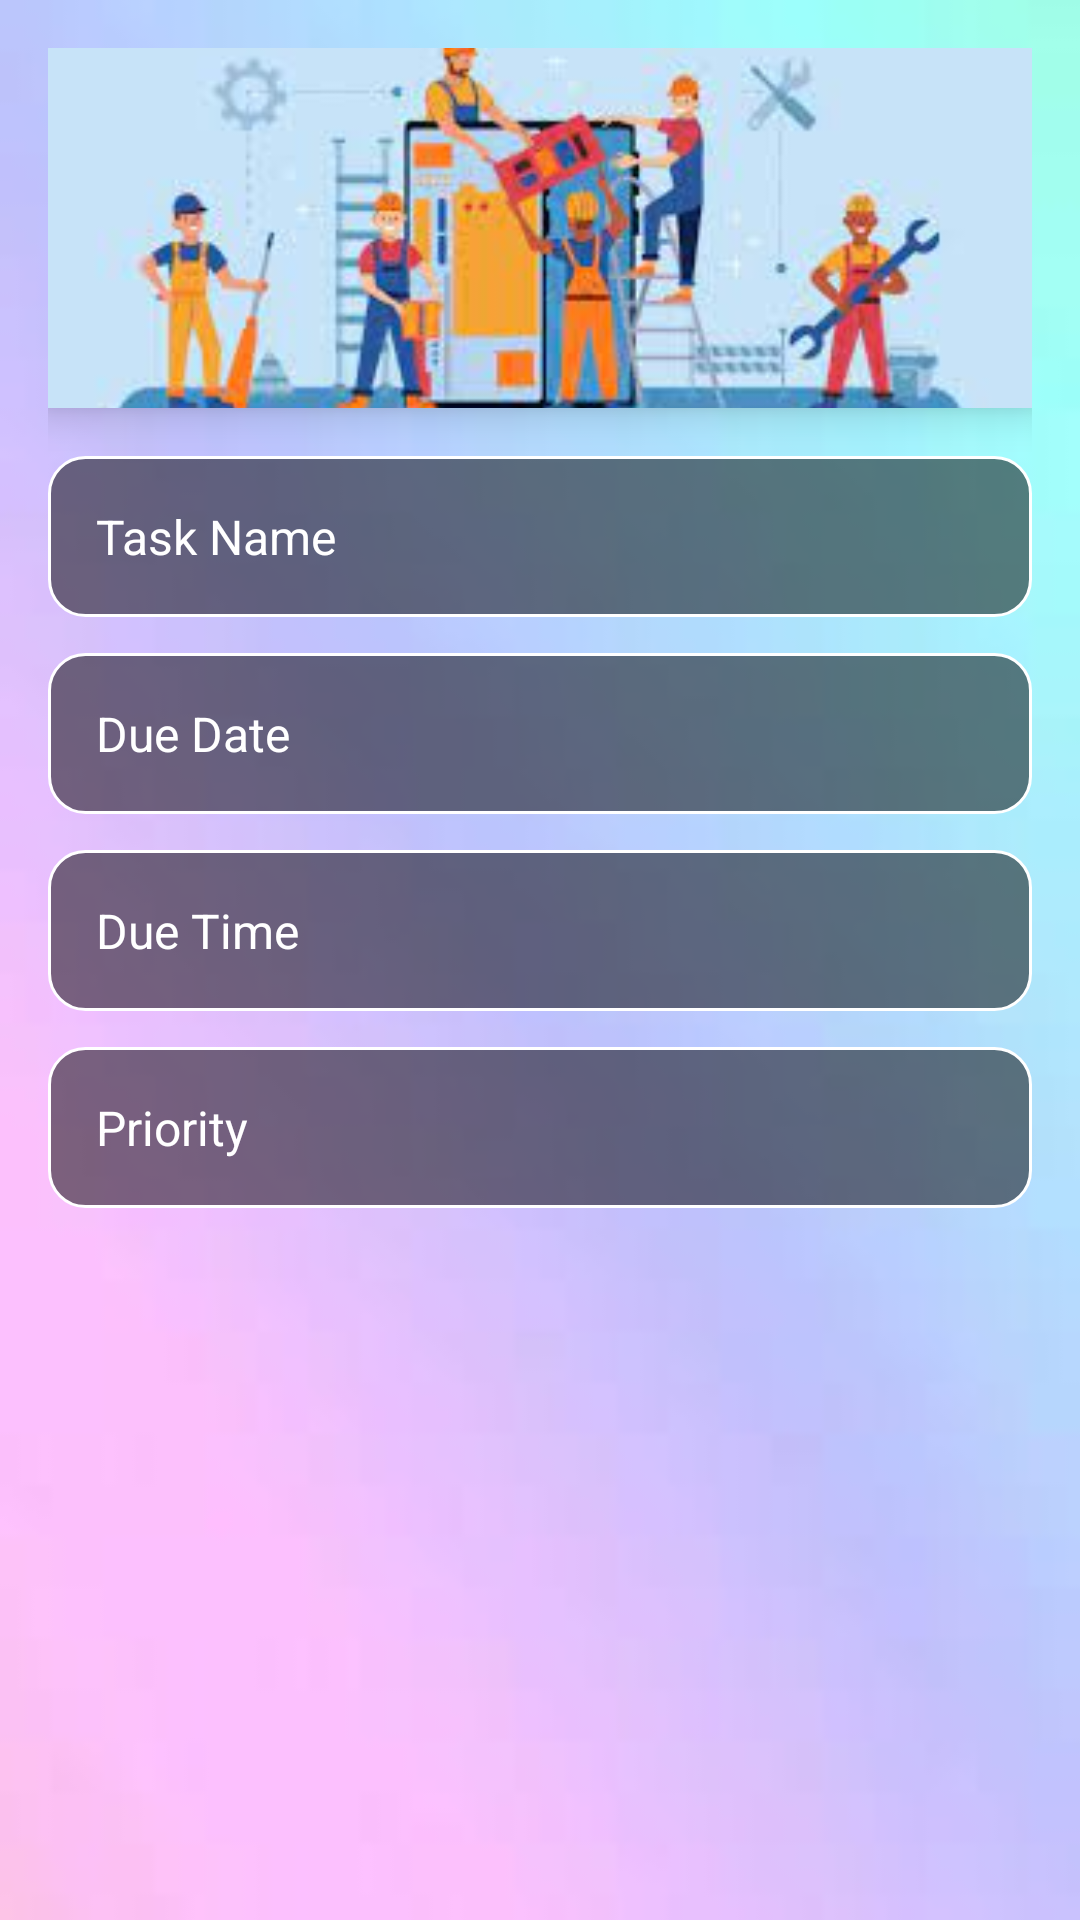

Android layout source for this screen:
<!-- AndroidManifest.xml: application theme Theme.HomeMaintenanceTracker -->
<!-- res/layout/dialog_add_task.xml -->
<?xml version="1.0" encoding="utf-8"?>
<LinearLayout
    xmlns:android="http://schemas.android.com/apk/res/android"
    android:layout_width="match_parent"
    android:layout_height="wrap_content"
    android:orientation="vertical"
    android:padding="16dp"
    android:background="@drawable/background_image"> 

    
    <ImageView
        android:id="@+id/backgroundImage"
        android:layout_width="match_parent"
        android:layout_height="120dp"
        android:contentDescription="@null"
        android:src="@drawable/add_task"
        android:scaleType="centerCrop"
        android:elevation="8dp"
        android:layout_marginBottom="16dp"
        android:background="@drawable/add_task" />

    
    <EditText
        android:id="@+id/editTextTaskName"
        android:layout_width="match_parent"
        android:layout_height="wrap_content"
        android:hint="Task Name"
        android:background="@drawable/edit_text_background"
        android:padding="16dp"
        android:minHeight="48dp"
        android:textSize="16sp"
        android:textColor="@android:color/white"
        android:textColorHint="@android:color/white"
        android:elevation="4dp"
        android:layout_marginBottom="12dp"/>

    
    <EditText
        android:id="@+id/editTextDueDate"
        android:layout_width="match_parent"
        android:layout_height="wrap_content"
        android:hint="Due Date"
        android:background="@drawable/edit_text_background"
        android:padding="16dp"
        android:minHeight="48dp"
        android:textSize="16sp"
        android:textColor="@android:color/white"
        android:textColorHint="@android:color/white"
        android:elevation="4dp"
        android:layout_marginBottom="12dp"/>

    
    <EditText
        android:id="@+id/editTextDueTime"
        android:layout_width="match_parent"
        android:layout_height="wrap_content"
        android:hint="Due Time"
        android:background="@drawable/edit_text_background"
        android:padding="16dp"
        android:minHeight="48dp"
        android:textSize="16sp"
        android:textColor="@android:color/white"
        android:textColorHint="@android:color/white"
        android:elevation="4dp"
        android:layout_marginBottom="12dp"/>

    
    <EditText
        android:id="@+id/editTextPriority"
        android:layout_width="match_parent"
        android:layout_height="wrap_content"
        android:hint="Priority"
        android:background="@drawable/edit_text_background"
        android:padding="16dp"
        android:minHeight="48dp"
        android:textSize="16sp"
        android:textColor="@android:color/white"
        android:textColorHint="@android:color/white"
        android:elevation="4dp"/>

</LinearLayout>
<!-- resources referenced by this layout -->
<resources>
  <!-- drawable add_task: jpeg bitmap (drawable, 7943 bytes) -->
  <!-- drawable background_image: jpeg bitmap (drawable, 1381 bytes) -->
  <!-- drawable edit_text_background (drawable) -->
  <shape xmlns:android="http://schemas.android.com/apk/res/android">
      <solid android:color="#80000000"/> 
      <corners android:radius="12dp"/> 
      <stroke android:width="1dp" android:color="#FFFFFF"/> 
      <padding android:left="8dp" android:right="8dp" android:top="4dp" android:bottom="4dp" />
  </shape>
  <style name="Theme.HomeMaintenanceTracker" parent="Base.Theme.HomeMaintenanceTracker" />
  <style name="Base.Theme.HomeMaintenanceTracker" parent="Theme.Material3.DayNight.NoActionBar">
          
          
      </style>
</resources>
